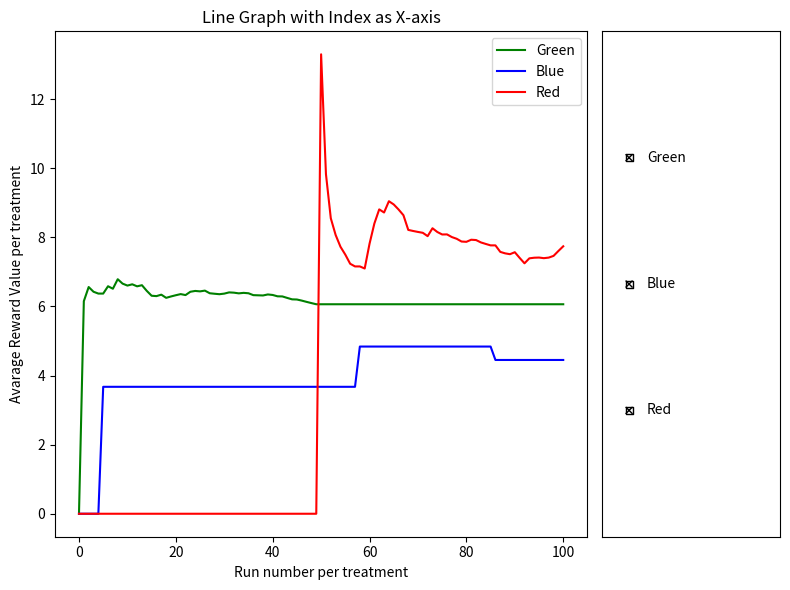

The matplotlib source for this figure:
# Written by EJ Lilagan & Ased Adus

# Implement a MAB algorithm for medical trial situation

# TODO:
#   - Three different treatments with uncertain performance, defined as welfare of a patient after the treatment
#   - Help doctor to prescribe a treatment at one time
#   - Display how estimated value of each treatment evolves over time
#   - Display the average reward you have obtained evolves

# HINT:
#   - int loop number
#   - double QBlue, QGreen, QRed where Q is used for the old/new estimate value
#   - int NBlue, NGreen, NRed = 0, where N is used for the 
#   - double R, where R is reward for the greedy number
#   - double e = 0.01 where e is epsilon-greedy method
#   - loop from 1 to 100
#   - Find the greedy action, find the action to take
#   - Generate the random reward from the list and follow a distribution
#   - Update Q for the action

import random
import numpy as np
import matplotlib.pyplot as plt
from matplotlib.widgets import CheckButtons

avereward_Green = [0]
avereward_Blue = [0]
avereward_Red = [0]

def main():
    print("Multi-armed Bandit In-Class Project:\n"+
        "Objectives:\n" +
        "  1. Three different treatments with uncertain performance, defined as welfare of a patient after the treatment.\n" +
        "  2. Help doctor to prescribe a treatment at one time.\n" +
        "  3. Display how estimated value of each treatment evolves over time.\n" +
        "  4. Display the average reward you have obtained evolves.")

    
    green = [4.77317728, 5.99791051, 5.76776377, 4.47913849, 6.21411927, 6.84915318, 8.44082357, 6.15266159, 6.97135381, 7.43452167]
    blue = [6.00449072, 3.34005839, 6.71096916, 4.11113061, 5.68416528, 3.88539945, 3.51181469, 3.67426432, 4.98069804, 4.41366311]
    red = [6.36086896, 5.65584783, 7.62912922, 13.29826146, 5.99876216, 8.14484021, 9.74488991, 6.616229, 14.26793535, 0.98932393]

    QBlue, QGreen, QRed = 0.0, 0.0, 0.0
    NBlue, NGreen, NRed = 0, 0, 0
    e = random.uniform(0, 1) # randomly selected epsilon default value
    print(f"\nEpsilon: {e:.3f}\n")
    
    print(f"      ___ G _____ B _____ R ___")
    
    #This for loop will loop 100 times to select a reward based on the randomly generated epsilon value
    for loop_num in range(100):
        val = -1
        reward = -1

        # print(f"\nEpsilon: {e:.3f}\n")
        # if the  randomly generated value is less than e, randomly choose treatment 
        if random.random() < e:
            val = random.choice([1, 2, 3])
            #if the choice is i randomly choose reward value from the given reward value
            # val 1 is green treatment, val 2 is blue treatment, val 3 is red treatment
            if val == 1:
                reward = np.random.choice(green)
                NGreen += 1
            elif val == 2:
                reward = np.random.choice(blue)
                NBlue += 1
            else:
                reward = np.random.choice(red)
                NRed += 1
        #if randomly chosen value is greater than e, take the greedy method to select the next reward
        else:
            #take the maximum value from the average reward of all treatment
            highest = max(QGreen, QBlue, QRed) 
            if highest == QGreen:
                val = 1
                reward = np.random.choice(green)
                NGreen += 1
            elif highest == QBlue:
                val = 2
                reward = np.random.choice(blue)
                NBlue += 1
            else:
                val = 3
                reward = np.random.choice(red)
                NRed += 1
        #calculate the average reward including the new reward
        if val == 1:
            QGreen = QGreen + (1/NGreen)*(reward - QGreen)
        elif val == 2:
            QBlue = QBlue + (1/NBlue)*(reward - QBlue)
        else:
            QRed = QRed + (1/NRed)*(reward - QRed)
        
        #store the average reward of all treatment
        avereward_Green.append(QGreen)
        avereward_Blue.append(QBlue)
        avereward_Red.append(QRed)

        print(f"Run {loop_num + 1}:   {QGreen:.2f}     {QBlue:.2f}     {QRed:.2f}")        #Epsilon: {e:.2f}")

    print("\nBest treatment after all runs:", end=" ")
    if QGreen > QBlue and QGreen > QRed:
        print('"Green"')
        best_color = "Green"
    elif QBlue > QGreen and QBlue > QRed:
        print('"Blue"')
        best_color = "Blue"
    else:
        print('"Red"')
        best_color = "Red"

        # Print the best average treatment after all runs
    best_average_treatment = max(QGreen, QBlue, QRed)
    print(f'Best average treatment after all runs: {best_average_treatment:.1f} ({best_color})')

    
    fig = plt.figure(figsize=(8, 6))
    gs = fig.add_gridspec(2, 2, width_ratios=[3, 1])

    # Plotting the line graph
    ax1 = fig.add_subplot(gs[:, 0])

    green_line, = ax1.plot(avereward_Green, label='Green', color='green')
    blue_line, = ax1.plot(avereward_Blue, label='Blue', color='blue')
    red_line, = ax1.plot(avereward_Red, label='Red', color='red')

    # Adding labels and title
    ax1.set_xlabel('Run number per treatment')
    ax1.set_ylabel('Avarage Reward Value per treatment')
    ax1.set_title('Line Graph with Index as X-axis')

    ax1.legend(loc='upper right')

    # Create CheckButtons
    ax2 = fig.add_subplot(gs[:, 1])
    labels = ('Green', 'Blue', 'Red')
    visibility = [green_line.get_visible(), blue_line.get_visible(), red_line.get_visible()]
    check_buttons = CheckButtons(ax2, labels, visibility)

    def func(label):
        if label == 'Green':
            green_line.set_visible(not green_line.get_visible())
        elif label == 'Blue':
            blue_line.set_visible(not blue_line.get_visible())
        elif label == 'Red':
            red_line.set_visible(not red_line.get_visible())

        # Redraw the plot to reflect the changes in visibility
        plt.draw()

    check_buttons.on_clicked(func)
    plt.tight_layout()

    # Display the plot
    plt.show()
    print('\nEnd of Multi-armed bandit simulation')

if __name__ == "__main__":
    main()
